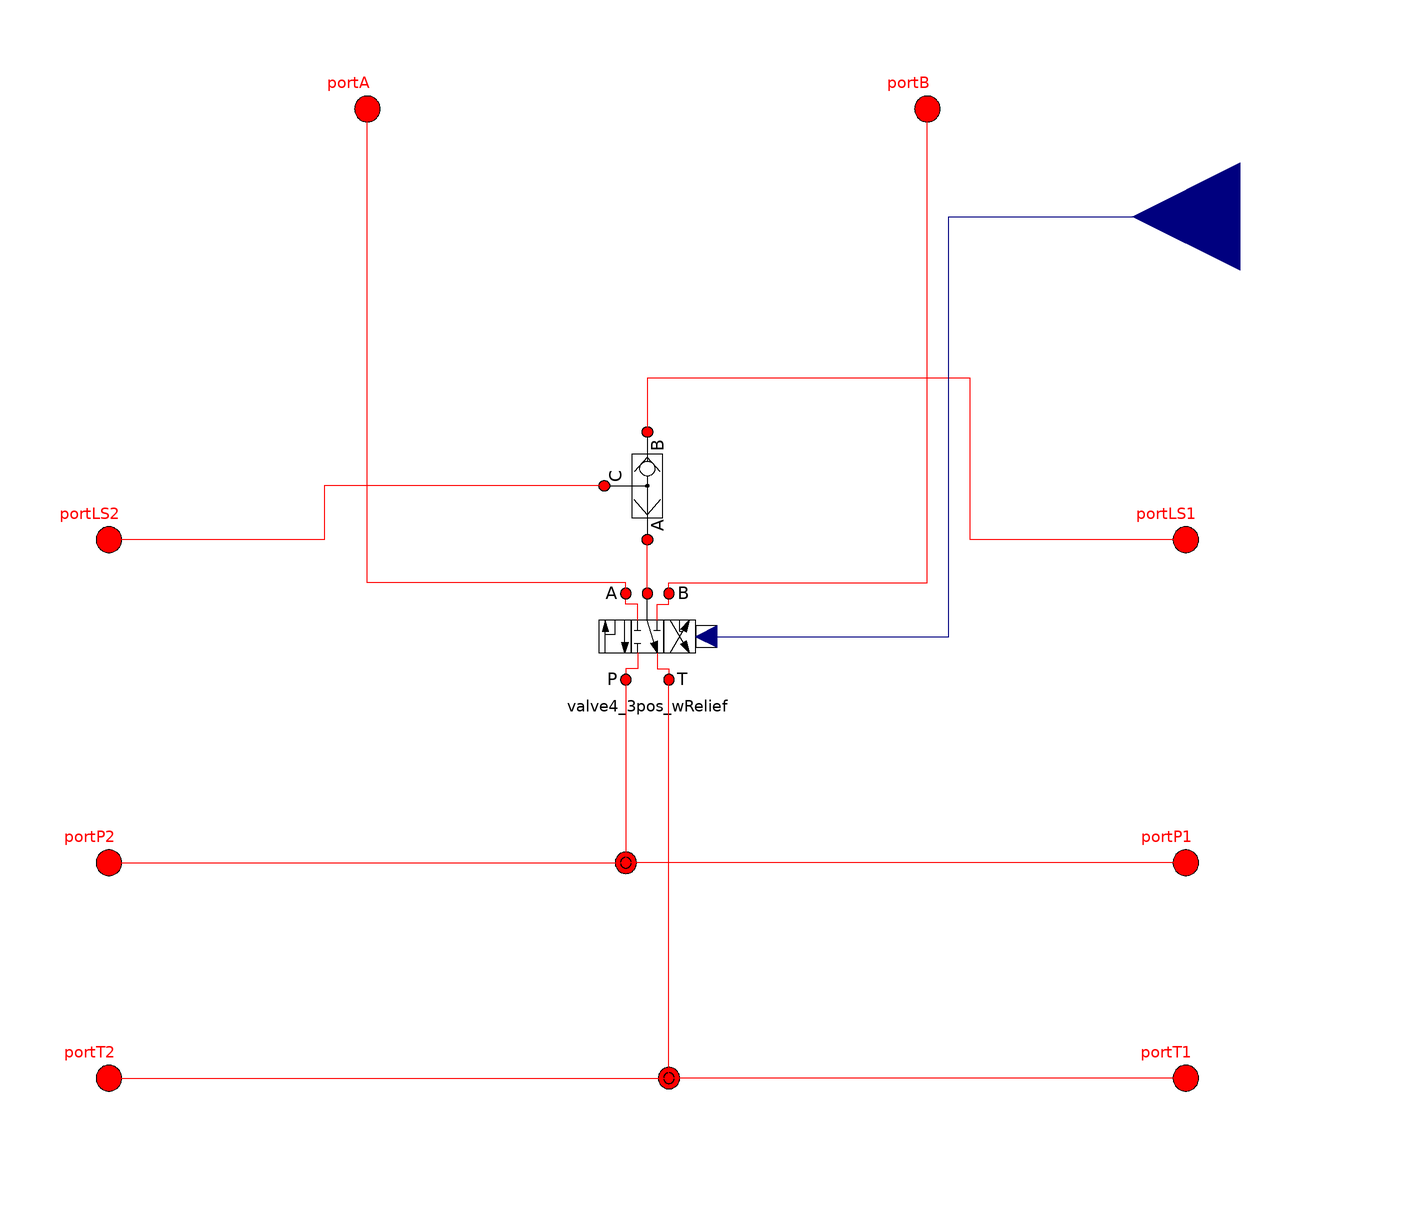

Above is the diagram view of the following Modelica model: its components placed by their Placement annotations and its connect equations drawn as lines.

model LSValveUnit

      // sizing parameters
      parameter SI.VolumeFlowRate q_nom = 0.001 "Nominal flow rate at dp_nom"
        annotation(Dialog(tab="Sizing"));
      parameter SI.Pressure dp_nom = 3e5 "Nominal dp for metering curve"
        annotation(Dialog(tab="Sizing"));

      parameter Real q_fraction_P2A = 1 "Fraction of nominal flow rate"
        annotation(Dialog(tab="Sizing",group="Advanced Metering"));
      parameter Real q_fraction_P2B = 1 "Fraction of nominal flow rate"
        annotation(Dialog(tab="Sizing",group="Advanced Metering"));
      parameter Real q_fraction_A2T = 1 "Fraction of nominal flow rate"
        annotation(Dialog(tab="Sizing",group="Advanced Metering"));
      parameter Real q_fraction_B2T = 1 "Fraction of nominal flow rate"
        annotation(Dialog(tab="Sizing",group="Advanced Metering"));

      // dynamic response parameters
      parameter SI.Frequency bandwidth = 10 "Bandwidth of 2nd order response"
        annotation(Dialog(tab="Dynamics"));
      parameter Real dampCoeff = 1 "Damping coefficient of 2nd order response"
        annotation(Dialog(tab="Dynamics"));

      // initialization parameters
      parameter Boolean fixPressureA = false
        "True if pressure at port is fixed"
      annotation(Dialog(tab="Initialization",group="Pressures"));
      parameter Boolean fixPressureB = false
        "True if pressure at port is fixed"
      annotation(Dialog(tab="Initialization",group="Pressures"));

      // the components

      OpenHydraulics.Components.Valves.ShuttleValve shuttleValve(q_nom=0.01)
        annotation (Placement(transformation(
            origin={0,30},
            extent={{10,-10},{-10,10}},
            rotation=270)));

      // configuration components
      OpenHydraulics.Components.Valves.DirectionalValves.V4_3CCLSHydAntiCavitation
        valve4_3pos_wRelief(
        bandwidth=bandwidth,
        dampCoeff=dampCoeff,
        q_nom=q_nom,
        dp_nom=dp_nom,
        q_fraction_P2A=q_fraction_P2A,
        q_fraction_P2B=q_fraction_P2B,
        q_fraction_A2T=q_fraction_A2T,
        q_fraction_B2T=q_fraction_B2T,
        j1(V=0))
        annotation (
        Dialog(tab="Config Options"), Placement(transformation(extent={{-10,
                -8},{10,12}}, rotation=0)));

      OpenHydraulics.Components.Lines.NJunction j1(n_ports=3)
        annotation (Placement(transformation(extent={{-14,-50},{6,-30}},
              rotation=0)));

      OpenHydraulics.Components.Lines.NJunction j2(n_ports=3)
        annotation (Placement(transformation(extent={{-6,-90},{14,-70}},
              rotation=0)));

      // the connectors
      OpenHydraulics.Interfaces.FluidPort portA(p(start=p_init, fixed=
              fixPressureA))
        annotation (Placement(transformation(extent={{-58,94},{-46,106}},
              rotation=0)));

      OpenHydraulics.Interfaces.FluidPort portB(p(start=p_init, fixed=
              fixPressureB))
        annotation (Placement(transformation(extent={{46,94},{58,106}},
              rotation=0)));

      OpenHydraulics.Interfaces.FluidPort portP2
        annotation (Placement(transformation(extent={{-106,-46},{-94,-34}},
              rotation=0)));
      OpenHydraulics.Interfaces.FluidPort portT2
        annotation (Placement(transformation(extent={{-106,-86},{-94,-74}},
              rotation=0)));
      OpenHydraulics.Interfaces.FluidPort portP1
        annotation (Placement(transformation(extent={{94,-46},{106,-34}},
              rotation=0)));
      OpenHydraulics.Interfaces.FluidPort portT1
        annotation (Placement(transformation(extent={{94,-86},{106,-74}},
              rotation=0)));
      OpenHydraulics.Interfaces.FluidPort portLS1
        annotation (Placement(transformation(extent={{94,14},{106,26}},
              rotation=0)));
      OpenHydraulics.Interfaces.FluidPort portLS2
        annotation (Placement(transformation(extent={{-106,14},{-94,26}},
              rotation=0)));
      parameter Integer sizeOfInputs=1 "Size of input array";
      parameter Integer inputIndex=1 "Index of command for this valve";

      extends OpenHydraulics.Interfaces.PartialFluidComponent;
      Modelica.Blocks.Interfaces.RealInput control annotation (Placement(
            transformation(
            extent={{-20,-20},{20,20}},
            rotation=180,
            origin={110,80})));
    equation
      connect(valve4_3pos_wRelief.portLS, shuttleValve.PortA) annotation (Line(
            points={{0,10},{0,20},{-1.83697e-015,20}},color={255,0,0}));
      connect(portLS1, shuttleValve.PortB) annotation (Line(points={{100,20},
              {60,20},{60,50},{0,50},{0,40},{1.83697e-015,40}},  color={255,0,
              0}));
      connect(shuttleValve.PortC, portLS2) annotation (Line(points={{-8,30},{
              -60,30},{-60,20},{-100,20}}, color={255,0,0}));
      connect(portP2, j1.port[1]) annotation (Line(points={{-100,-40},{-4,-40},
            {-4,-40.6667}}, color={255,0,0}));
      connect(portP1, j1.port[2]) annotation (Line(points={{100,-40},{48,-40},{48,-40},
              {-4,-40}},                color={255,0,0}));
      connect(portT2, j2.port[1]) annotation (Line(points={{-100,-80},{4,-80},{
            4,-80.6667}},  color={255,0,0}));
      connect(portT1, j2.port[2]) annotation (Line(points={{100,-80},{4,-80},{4,-80}},
                           color={255,0,0}));
      connect(j2.port[3], valve4_3pos_wRelief.portT)
        annotation (Line(points={{4,-79.3333},{4,-6}},
                                                     color={255,0,0}));
      connect(valve4_3pos_wRelief.portA, portA) annotation (Line(points={{-4,
              10},{-4,12},{-52,12},{-52,100}}, color={255,0,0}));
      connect(valve4_3pos_wRelief.portB, portB) annotation (Line(points={{4,
              10},{4,12},{52,12},{52,100}}, color={255,0,0}));
      connect(valve4_3pos_wRelief.portP, j1.port[3]) annotation (Line(points={{-4,-6},
            {-4,-39.3333}},          color={255,0,0}));
      connect(valve4_3pos_wRelief.control, control) annotation (Line(
          points={{11,2},{56,2},{56,80},{110,80}},
          color={0,0,127},
          smooth=Smooth.None));
      annotation (Diagram(coordinateSystem(preserveAspectRatio=false, extent={{
                -100,-100},{100,100}}),
                          graphics),
                           Icon(coordinateSystem(preserveAspectRatio=false,
              extent={{-100,-100},{100,100}}), graphics={
            Text(
              extent={{62,24},{96,14}},
              lineColor={255,0,0},
              textString="LS"),
            Text(
              extent={{-94,24},{-60,14}},
              lineColor={255,0,0},
              textString="LS"),
            Text(
              extent={{72,-34},{98,-44}},
              lineColor={255,0,0},
              textString="P"),
            Text(
              extent={{-92,-36},{-66,-46}},
              lineColor={255,0,0},
              textString="P"),
            Text(
              extent={{70,-74},{96,-84}},
              lineColor={255,0,0},
              textString="T"),
            Text(
              extent={{-94,-76},{-68,-86}},
              lineColor={255,0,0},
              textString="T"),
            Text(
              extent={{-66,90},{-38,76}},
              lineColor={255,0,0},
              textString="A"),
            Text(
              extent={{38,90},{68,76}},
              lineColor={255,0,0},
              textString="B"),
            Text(
              extent={{-100,20},{100,-20}},
              lineColor={0,0,0},
              textString="Valve"),
            Rectangle(extent={{-100,100},{100,-100}}, lineColor={0,0,0}),
            Text(
              extent={{-100,-20},{100,-60}},
              lineColor={0,0,0},
              textString="Unit"),
            Text(
              extent={{-100,80},{100,40}},
              lineColor={0,0,255},
              textString="%name")}));
    end LSValveUnit;